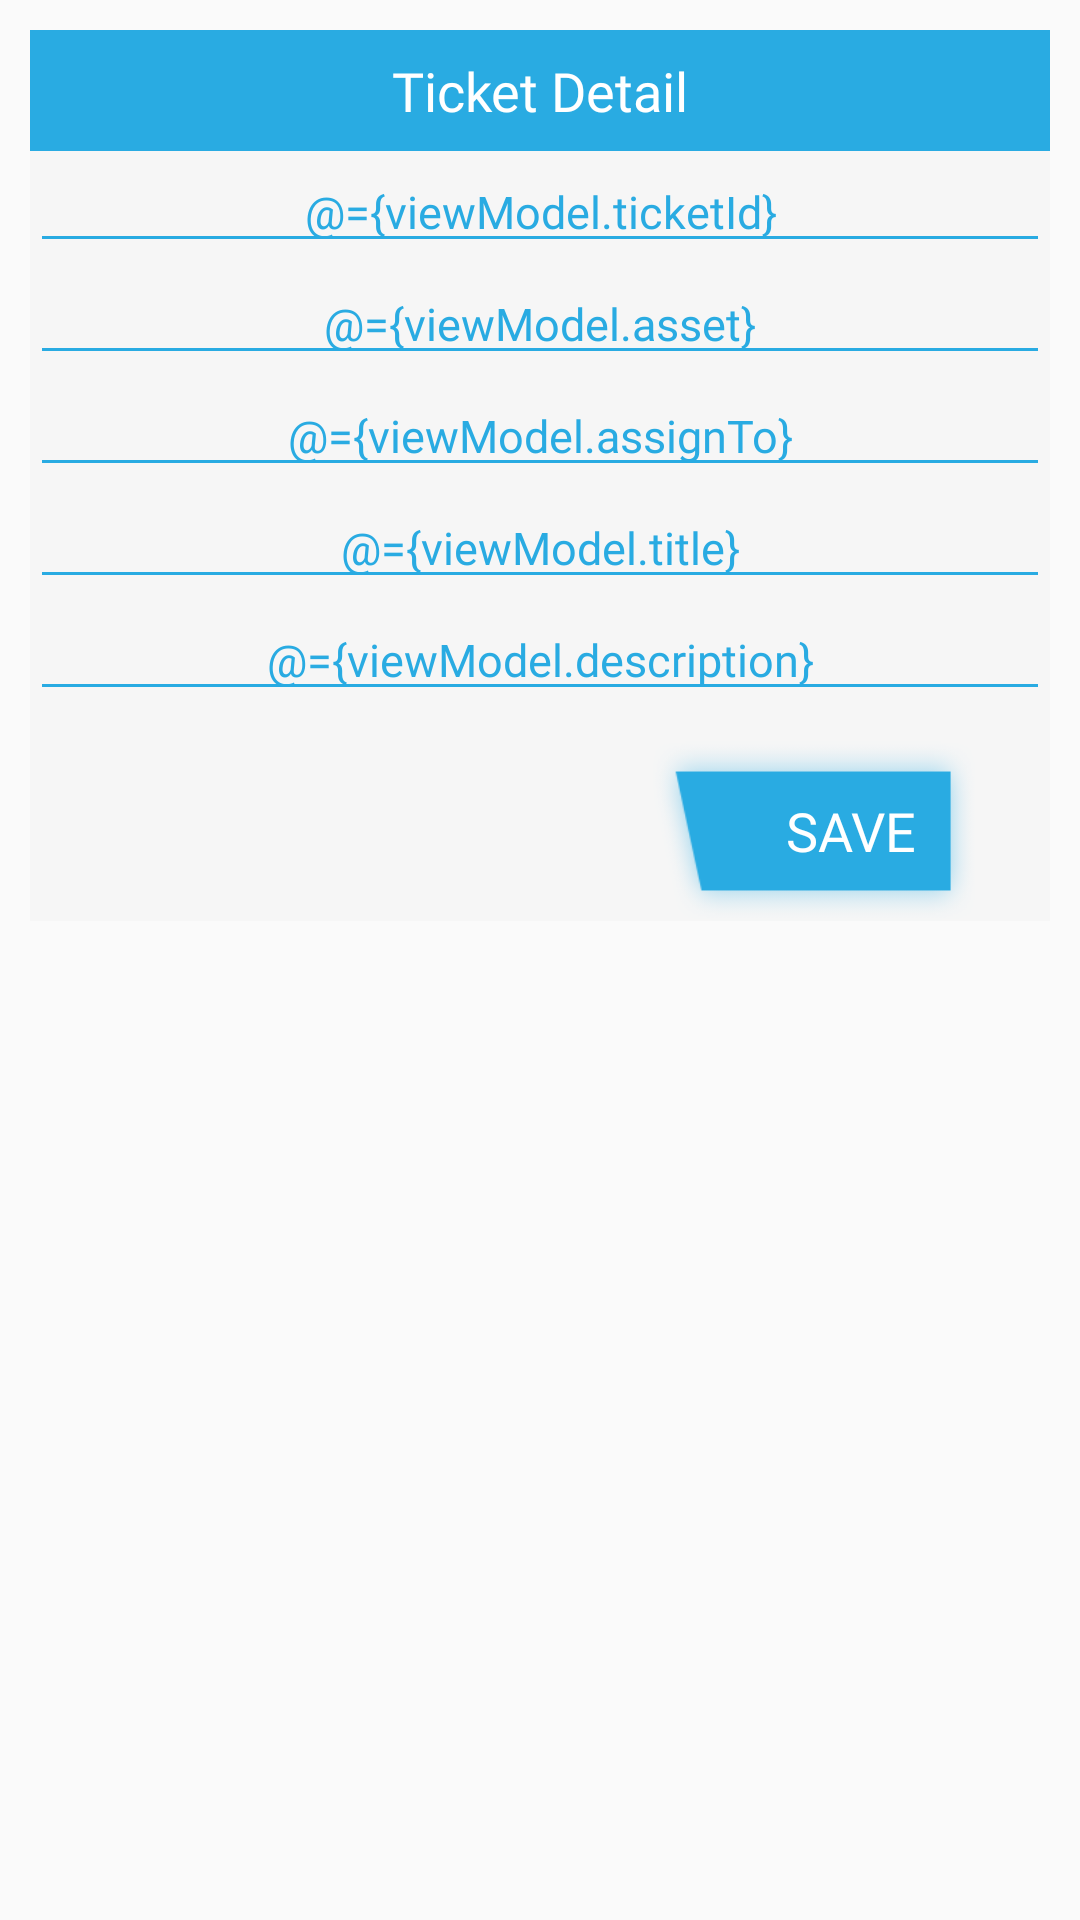

The Android layout XML behind this screen, and the referenced resources:
<!-- AndroidManifest.xml: activity theme AppTheme.NoActionBar -->
<!-- res/layout/activity_ticket_detail.xml -->
<?xml version="1.0" encoding="utf-8"?>
<layout xmlns:android="http://schemas.android.com/apk/res/android"
    xmlns:app="http://schemas.android.com/apk/res-auto"
    xmlns:tools="http://schemas.android.com/tools">
    <data>
        <variable
            name="viewModel"
            type="com.ams.amsvistara.viewmodel.TicketViewModel" />
    </data>
    <RelativeLayout
        android:layout_width="match_parent"
        android:layout_height="wrap_content"
        android:padding="@dimen/dialog_padding">
    <ScrollView
        android:layout_width="match_parent"
        android:layout_height="wrap_content">

        <LinearLayout
            android:layout_width="match_parent"
            android:layout_height="wrap_content"
            android:orientation="vertical"
            android:background="@color/label_gray">
            <RelativeLayout
                android:layout_width="match_parent"
                android:layout_height="match_parent"
                android:background="@color/primary_color">

                <TextView
                    android:layout_width="match_parent"
                    android:layout_height="wrap_content"
                    android:layout_alignParentTop="true"
                  android:layout_margin="8dp"
                    android:fontFamily="@font/robotoblack"
                    android:text="Ticket Detail"
                    android:textAlignment="center"
                    android:textColor="@color/white"
                    android:textSize="18sp" />
            </RelativeLayout>

            <EditText
                android:id="@+id/et_ticket_id"
                android:layout_width="match_parent"
                android:layout_height="wrap_content"
                android:layout_centerHorizontal="true"
                android:backgroundTint="@color/colorPrimary"
                android:fontFamily="@font/robotoregular"
                android:hint="Enter Ticket Id"
                android:text="@={viewModel.ticketId}"
                android:inputType="text"
                android:textAlignment="center"
                android:textColor="@color/colorPrimary"
                android:textColorHint="@color/colorPrimary"
                android:textSize="15sp"
                android:longClickable="false" />

            <EditText
                android:id="@+id/et_asset"
                android:layout_width="match_parent"
                android:layout_height="wrap_content"
                android:layout_centerHorizontal="true"
                android:backgroundTint="@color/colorPrimary"
                android:fontFamily="@font/robotoregular"
                android:hint="Enter Asset"
                android:text="@={viewModel.asset}"
                android:inputType="text"
                android:textAlignment="center"
                android:textColor="@color/colorPrimary"
                android:textColorHint="@color/colorPrimary"
                android:textSize="15sp"
                android:longClickable="false"/>

            <EditText
                android:id="@+id/et_assign_to"
                android:layout_width="match_parent"
                android:layout_height="wrap_content"
                android:layout_centerHorizontal="true"
                android:backgroundTint="@color/colorPrimary"
                android:fontFamily="@font/robotoregular"
                android:hint="Enter Assign To"
                android:text="@={viewModel.assignTo}"
                android:inputType="text"
                android:textAlignment="center"
                android:textColor="@color/colorPrimary"
                android:textColorHint="@color/colorPrimary"
                android:textSize="15sp"
                android:longClickable="false"/>

            <EditText
                android:id="@+id/et_title"
                android:layout_width="match_parent"
                android:layout_height="wrap_content"
                android:layout_centerHorizontal="true"
                android:backgroundTint="@color/colorPrimary"
                android:fontFamily="@font/robotoregular"
                android:hint="Enter Title"
                android:inputType="text"
                android:text="@={viewModel.title}"
                android:textAlignment="center"
                android:textColor="@color/colorPrimary"
                android:textColorHint="@color/colorPrimary"
                android:textSize="15sp"
                android:longClickable="false"/>

            <EditText
                android:id="@+id/et_description"
                android:layout_width="match_parent"
                android:layout_height="wrap_content"
                android:layout_centerHorizontal="true"
                android:backgroundTint="@color/colorPrimary"
                android:fontFamily="@font/robotoregular"
                android:hint="Enter Description"
                android:text="@={viewModel.description}"
                android:inputType="text"
                android:textAlignment="center"
                android:textColor="@color/colorPrimary"
                android:textColorHint="@color/colorPrimary"
                android:textSize="15sp"
                android:longClickable="false"/>


            <LinearLayout
                android:layout_width="match_parent"
                android:layout_height="wrap_content"
                android:orientation="horizontal">

                <RelativeLayout
                    android:layout_width="wrap_content"
                    android:layout_height="wrap_content">

                    <Button
                        android:id="@+id/bt_save_verify"
                        android:layout_width="wrap_content"
                        android:layout_height="60dp"
                        android:layout_alignParentRight="true"
                        android:layout_alignParentBottom="true"
                        android:layout_marginRight="25dp"
                        android:layout_marginBottom="10dp"
                        android:background="@drawable/viewall_bg"
                        android:drawableRight="@drawable/ic_save"
                        android:drawablePadding="5dp"
                        android:fontFamily="@font/robotobold"
                        android:onClick="@{(v) -> viewModel.onClick(v)}"
                        android:paddingLeft="45dp"
                        android:paddingRight="20dp"
                        android:text="Save"
                        android:textColor="@color/white"
                        android:textSize="18sp" />

                </RelativeLayout>
            </LinearLayout>
        </LinearLayout>
    </ScrollView>
    </RelativeLayout>
</layout>
<!-- resources referenced by this layout -->
<resources>
  <color name="colorPrimary">#29abe2</color>
  <color name="label_gray">#F6F6F6</color>
  <color name="primary_color">#29abe2</color>
  <color name="white">#FFFFFF</color>
  <dimen name="dialog_padding">10dp</dimen>
  <!-- drawable viewall_bg: png bitmap (drawable-xxhdpi, 3304 bytes) -->
  <style name="AppTheme.NoActionBar">
          <item name="windowActionBar">false</item>
          <item name="windowNoTitle">true</item>
          <item name="actionOverflowButtonStyle">@style/DotsDarkTheme</item>
      </style>
  <style name="DotsDarkTheme" parent="@style/Widget.AppCompat.ActionButton.Overflow">
          <item name="android:tint">@color/white</item>
      </style>
</resources>
